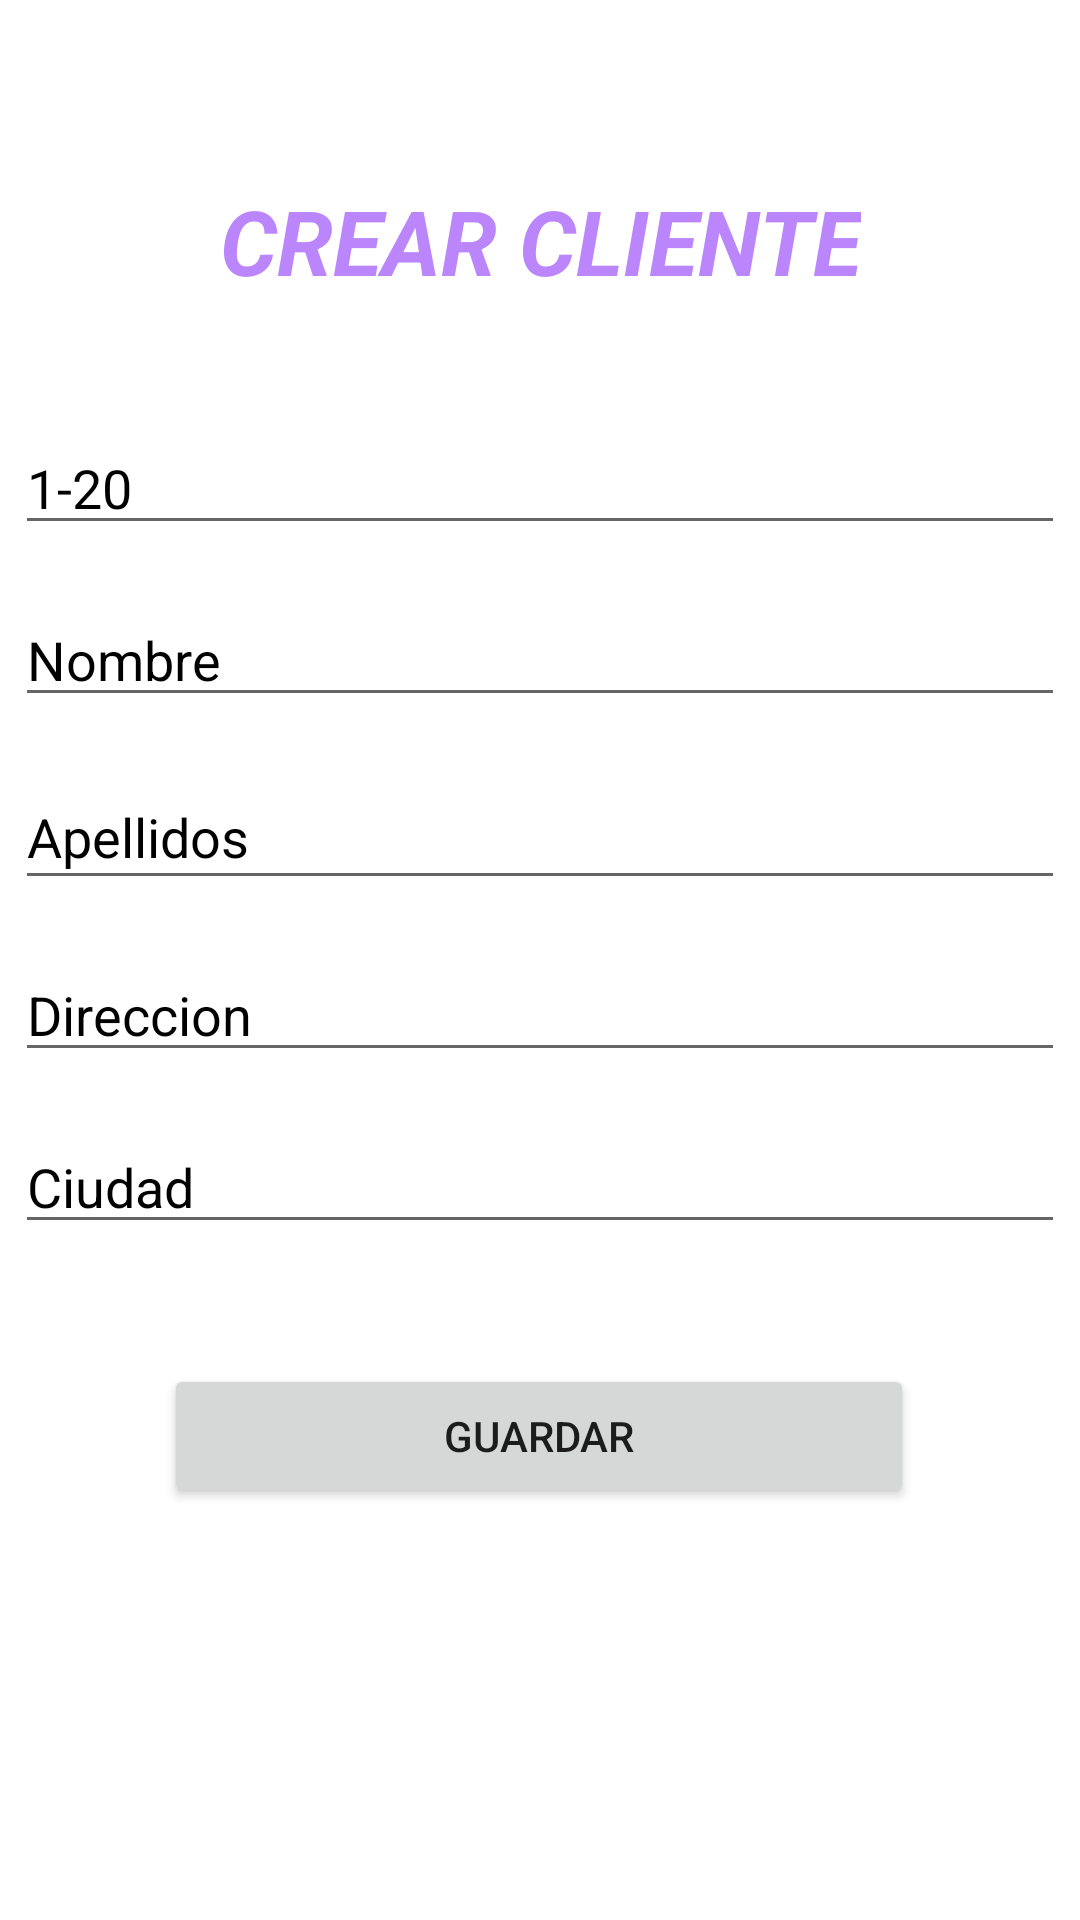

Reconstruct the res/layout file that produces this screen, plus the resources it refers to.
<!-- AndroidManifest.xml: application theme Theme.Parcial_P3 -->
<!-- res/layout/fragmento_create.xml -->
<?xml version="1.0" encoding="utf-8"?>
<RelativeLayout xmlns:android="http://schemas.android.com/apk/res/android"
    xmlns:app="http://schemas.android.com/apk/res-auto"
    xmlns:tools="http://schemas.android.com/tools"
    android:id="@+id/edt_Apellido"
    android:layout_width="match_parent"
    android:layout_height="match_parent">

    <FrameLayout
        android:layout_width="match_parent"
        android:layout_height="match_parent">

        <androidx.constraintlayout.widget.ConstraintLayout
            android:layout_width="match_parent"
            android:layout_height="match_parent">

            <TextView
                android:id="@+id/tv_crear"
                android:layout_width="wrap_content"
                android:layout_height="wrap_content"
                android:layout_gravity="center_horizontal"
                android:layout_marginTop="60dp"
                android:text="CREAR CLIENTE"
                android:textAlignment="center"
                android:textColor="@color/purple_200"
                android:textSize="30sp"
                android:textStyle="bold|italic"
                app:layout_constraintEnd_toEndOf="parent"
                app:layout_constraintStart_toStartOf="parent"
                app:layout_constraintTop_toTopOf="parent" />

            <EditText
                android:id="@+id/ID"
                android:layout_width="350dp"
                android:layout_height="wrap_content"
                android:layout_marginTop="40dp"
                android:ems="10"
                android:hint="1-20"
                android:inputType="textPersonName"
                android:textColor="@color/black"
                android:textColorHint="@color/black"
                app:layout_constraintEnd_toEndOf="parent"
                app:layout_constraintStart_toStartOf="parent"
                app:layout_constraintTop_toBottomOf="@+id/tv_crear" />

            <EditText
                android:id="@+id/edt_Modelo"
                android:layout_width="350dp"
                android:layout_height="45dp"
                android:layout_marginTop="16dp"
                android:ems="10"
                android:hint="Apellidos"
                android:inputType="textPersonName"
                android:textColorHint="@color/black"
                app:layout_constraintEnd_toEndOf="parent"
                app:layout_constraintStart_toStartOf="parent"
                app:layout_constraintTop_toBottomOf="@+id/edt_Marca" />

            <EditText
                android:id="@+id/edt_Marca"
                android:layout_width="350dp"
                android:layout_height="wrap_content"
                android:layout_marginTop="16dp"
                android:ems="10"
                android:hint="Nombre"
                android:inputType="textPersonName"
                android:textColor="@color/black"
                android:textColorHint="@color/black"
                app:layout_constraintEnd_toEndOf="parent"
                app:layout_constraintHorizontal_bias="0.497"
                app:layout_constraintStart_toStartOf="parent"
                app:layout_constraintTop_toBottomOf="@+id/ID" />

            <EditText
                android:id="@+id/edt_Dir"
                android:layout_width="350dp"
                android:layout_height="wrap_content"
                android:layout_marginTop="16dp"
                android:ems="10"
                android:hint="Direccion"
                android:inputType="text"
                android:textColor="@color/black"
                android:textColorHint="@color/black"
                app:layout_constraintEnd_toEndOf="parent"
                app:layout_constraintHorizontal_bias="0.497"
                app:layout_constraintStart_toStartOf="parent"
                app:layout_constraintTop_toBottomOf="@+id/edt_Modelo" />

            <EditText
                android:id="@+id/edt_Ciudad"
                android:layout_width="350dp"
                android:layout_height="wrap_content"
                android:layout_marginTop="16dp"
                android:ems="10"
                android:hint="Ciudad"
                android:inputType="text"
                android:textColor="@color/black"
                android:textColorHint="@color/black"
                app:layout_constraintEnd_toEndOf="parent"
                app:layout_constraintHorizontal_bias="0.491"
                app:layout_constraintStart_toStartOf="parent"
                app:layout_constraintTop_toBottomOf="@+id/edt_Dir" />

            <Button
                android:id="@+id/btn_Guardar"
                android:layout_width="250dp"
                android:layout_height="wrap_content"
                android:layout_marginTop="40dp"
                android:text="Guardar"
                app:layout_constraintEnd_toEndOf="parent"
                app:layout_constraintHorizontal_bias="0.496"
                app:layout_constraintStart_toStartOf="parent"
                app:layout_constraintTop_toBottomOf="@+id/edt_Ciudad" />

        </androidx.constraintlayout.widget.ConstraintLayout>
    </FrameLayout>
</RelativeLayout>
<!-- resources referenced by this layout -->
<resources>
  <style name="Theme.Parcial_P3" parent="Theme.MaterialComponents.DayNight.DarkActionBar">
          
          <item name="colorPrimary">@color/purple_500</item>
          <item name="colorPrimaryVariant">@color/purple_700</item>
          <item name="colorOnPrimary">@color/white</item>
          
          <item name="colorSecondary">@color/teal_200</item>
          <item name="colorSecondaryVariant">@color/teal_700</item>
          <item name="colorOnSecondary">@color/black</item>
          
          <item name="android:statusBarColor">?attr/colorPrimaryVariant</item>
          
      </style>
  <!-- not gathered from this repository: default colours our renderer supplied (Android Studio template values) -->
  <color name="purple_200">#FFBB86FC</color>
  <color name="purple_500">#FF6200EE</color>
  <color name="purple_700">#FF3700B3</color>
  <color name="teal_200">#FF03DAC5</color>
  <color name="teal_700">#FF018786</color>
  <color name="black">#FF000000</color>
  <color name="white">#FFFFFFFF</color>
</resources>
